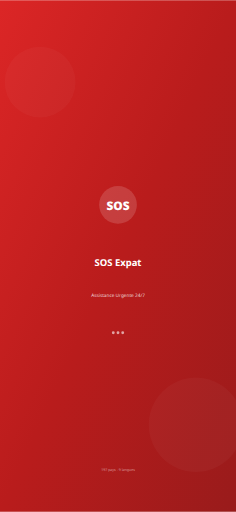
t = 0.00 s
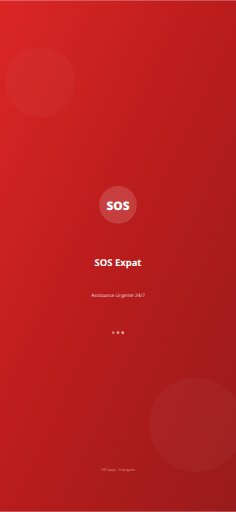
t = 0.38 s
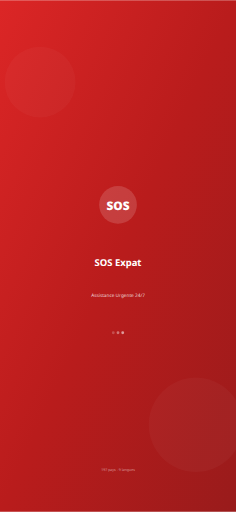
t = 0.68 s
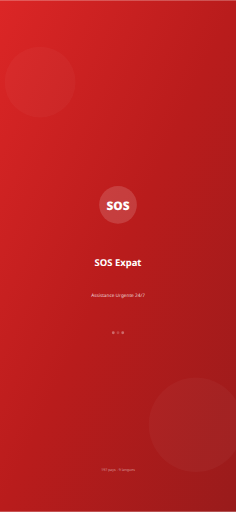
t = 1.05 s
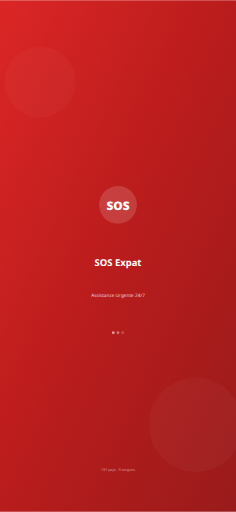
t = 1.43 s
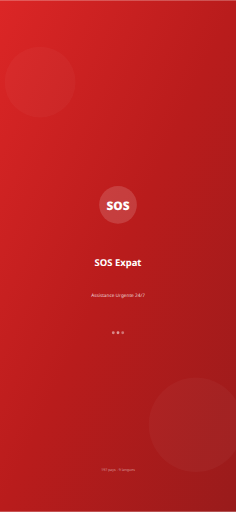
t = 1.73 s

The animated SVG that drew these frames (rendered in a browser with its animation timeline set to each time). Animation: 3 SMIL elements (animate=3); one cycle of 2.10 s, repeats indefinitely.

<svg xmlns="http://www.w3.org/2000/svg" viewBox="0 0 1290 2796" width="1290" height="2796">
  <defs>
    <linearGradient id="bg" x1="0%" y1="0%" x2="100%" y2="100%">
      <stop offset="0%" style="stop-color:#dc2626"/>
      <stop offset="50%" style="stop-color:#b91c1c"/>
      <stop offset="100%" style="stop-color:#991b1b"/>
    </linearGradient>
  </defs>
  <rect width="1290" height="2796" fill="url(#bg)"/>
  <circle cx="219.3" cy="447.36" r="193.5" fill="rgba(255,255,255,0.03)"/>
  <circle cx="1070.7" cy="2320.68" r="258" fill="rgba(255,255,255,0.03)"/>
  <g transform="translate(645, 1118.4)">
    <circle cx="0" cy="0" r="103.2" fill="rgba(255,255,255,0.15)"/>
    <text x="0" y="25.8" text-anchor="middle" fill="white" font-family="system-ui,-apple-system,sans-serif" font-size="64.5" font-weight="900">SOS</text>
  </g>
  <text x="645" y="1453.92" text-anchor="middle" fill="white" font-family="system-ui,-apple-system,sans-serif" font-size="51.6" font-weight="700">SOS Expat</text>
  <text x="645" y="1621.6799999999998" text-anchor="middle" fill="rgba(255,255,255,0.8)" font-family="system-ui,-apple-system,sans-serif" font-size="25.8">Assistance Urgente 24/7</text>
  <g transform="translate(645, 1817.4)">
    <circle cx="-25.8" cy="0" r="7.74" fill="rgba(255,255,255,0.6)"><animate attributeName="opacity" values="1;0.3;1" dur="1.5s" repeatCount="indefinite" begin="0s"/></circle>
    <circle cx="0" cy="0" r="7.74" fill="rgba(255,255,255,0.6)"><animate attributeName="opacity" values="1;0.3;1" dur="1.5s" repeatCount="indefinite" begin="0.3s"/></circle>
    <circle cx="25.8" cy="0" r="7.74" fill="rgba(255,255,255,0.6)"><animate attributeName="opacity" values="1;0.3;1" dur="1.5s" repeatCount="indefinite" begin="0.6s"/></circle>
  </g>
  <text x="645" y="2572.32" text-anchor="middle" fill="rgba(255,255,255,0.5)" font-family="system-ui,-apple-system,sans-serif" font-size="19.349999999999998">197 pays - 9 langues</text>
</svg>